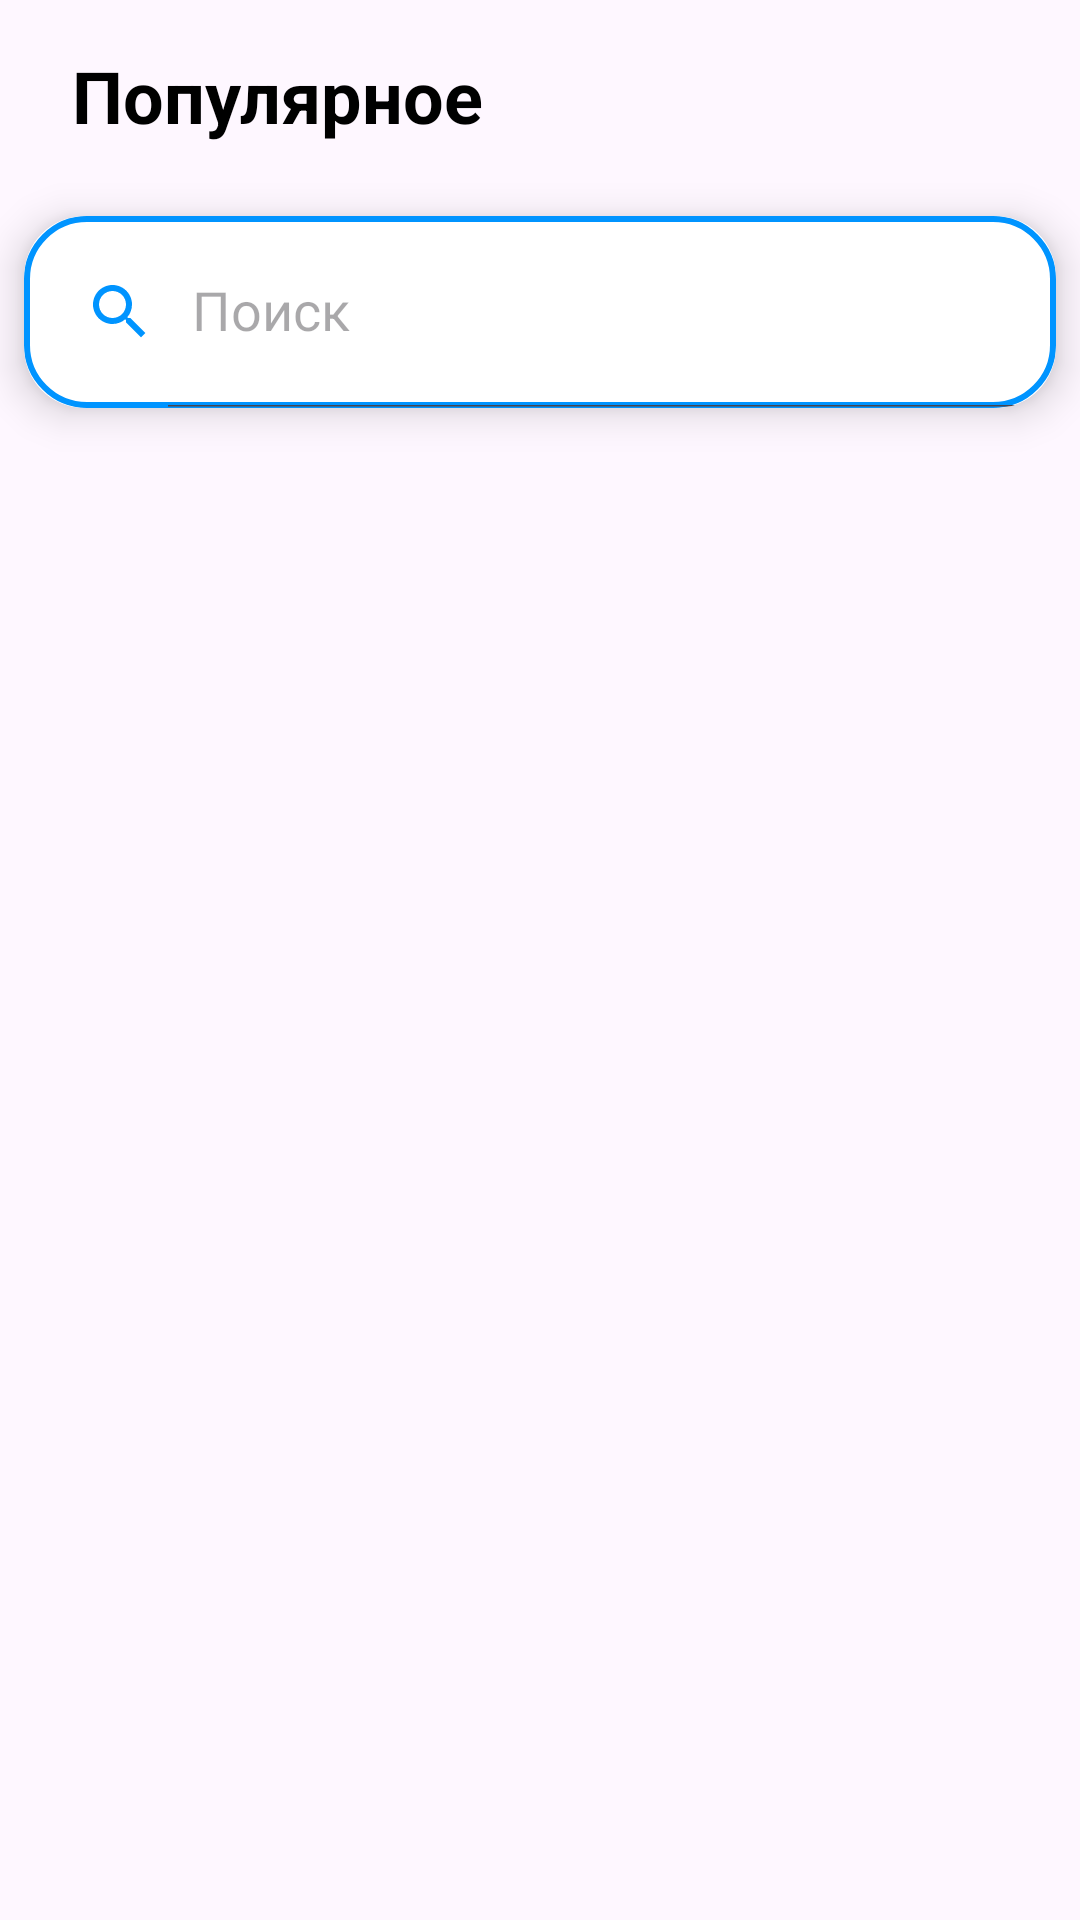

Android layout source for this screen:
<!-- AndroidManifest.xml: application theme Theme.FilmAPI -->
<!-- res/layout/fragment_popular.xml -->
<?xml version="1.0" encoding="utf-8"?>
<RelativeLayout xmlns:android="http://schemas.android.com/apk/res/android"
    xmlns:app="http://schemas.android.com/apk/res-auto"
    xmlns:tools="http://schemas.android.com/tools"
    android:layout_width="match_parent"
    android:layout_height="match_parent"
    tools:context=".MainActivity">

    <LinearLayout
        android:layout_width="match_parent"
        android:layout_height="match_parent"
        android:orientation="vertical">

        <androidx.appcompat.widget.Toolbar
            android:layout_width="match_parent"
            android:layout_height="?attr/actionBarSize">

            <RelativeLayout
                android:layout_width="match_parent"
                android:layout_height="wrap_content"
                android:gravity="center_vertical">

                <TextView
                    android:layout_width="wrap_content"
                    android:layout_height="match_parent"
                    android:layout_alignParentStart="true"
                    android:layout_marginStart="8dp"
                    android:gravity="center"
                    android:text="Популярное"
                    android:textColor="@color/black"
                    android:textSize="24sp"
                    android:textStyle="bold" />



            </RelativeLayout>


        </androidx.appcompat.widget.Toolbar>

        <androidx.cardview.widget.CardView
            android:layout_width="match_parent"
            android:layout_height="?attr/actionBarSize"
            android:layout_margin="8dp"
            app:cardBackgroundColor="@color/white"
            app:cardCornerRadius="20dp"
            app:cardElevation="8dp">

            <androidx.appcompat.widget.SearchView
                android:id="@+id/searchView_home"
                android:layout_width="match_parent"
                android:layout_height="match_parent"
                android:background="@drawable/custom_edittext_1"
                android:elevation="0dp"
                app:iconifiedByDefault="false"
                app:queryHint="Поиск"
                app:searchIcon="@drawable/ic_baseline_search_24" />
        </androidx.cardview.widget.CardView>

        <androidx.recyclerview.widget.RecyclerView
            android:id="@+id/recyclerView"
            android:layout_width="match_parent"
            android:layout_height="match_parent"
            android:layout_marginLeft="4dp"
            android:layout_marginTop="4dp"
            android:layout_marginRight="4dp" />

    </LinearLayout>

</RelativeLayout>
<!-- resources referenced by this layout -->
<resources>
  <color name="black">#FF000000</color>
  <color name="white">#FFFFFFFF</color>
  <!-- drawable custom_edittext_1 (drawable) -->
  <?xml version="1.0" encoding="utf-8"?>
  <shape xmlns:android="http://schemas.android.com/apk/res/android">
  
      <corners android:radius="20dp"/>
      <stroke
          android:width="2dp"
          android:color="@color/blue2"/>
  
  </shape>
  <!-- drawable ic_baseline_search_24 (drawable) -->
  <vector xmlns:android="http://schemas.android.com/apk/res/android"
      android:width="24dp"
      android:height="24dp"
      android:viewportWidth="24"
      android:viewportHeight="24"
      android:tint="@color/blue2">
    <path
        android:fillColor="@color/blue2"
        android:pathData="M15.5,14h-0.79l-0.28,-0.27C15.41,12.59 16,11.11 16,9.5 16,5.91 13.09,3 9.5,3S3,5.91 3,9.5 5.91,16 9.5,16c1.61,0 3.09,-0.59 4.23,-1.57l0.27,0.28v0.79l5,4.99L20.49,19l-4.99,-5zM9.5,14C7.01,14 5,11.99 5,9.5S7.01,5 9.5,5 14,7.01 14,9.5 11.99,14 9.5,14z"/>
  </vector>
  <style name="Theme.FilmAPI" parent="Base.Theme.FilmAPI" />
  <color name="blue2">#0094FF</color>
  <style name="Base.Theme.FilmAPI" parent="Theme.Material3.DayNight.NoActionBar">
          
          
      </style>
</resources>
